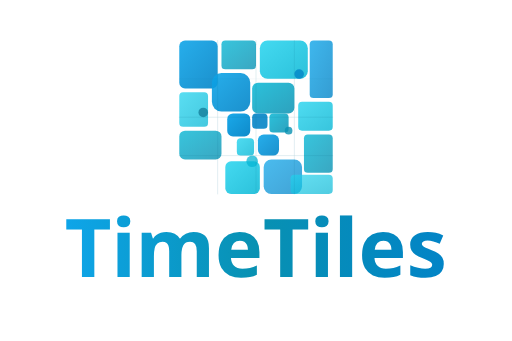
t = 0.00 s
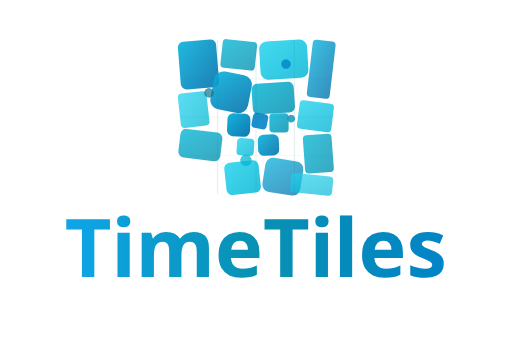
t = 1.08 s
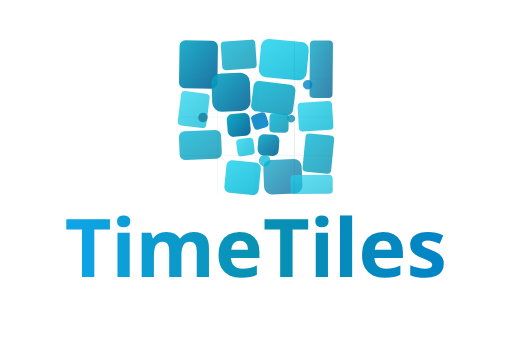
t = 2.17 s
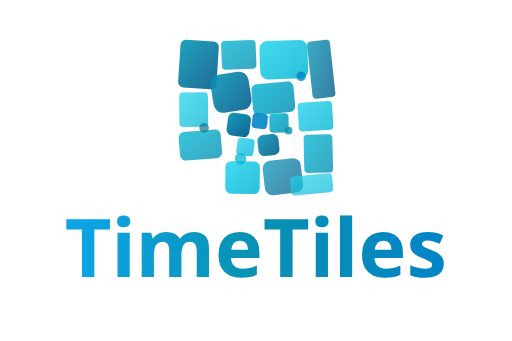
t = 3.25 s
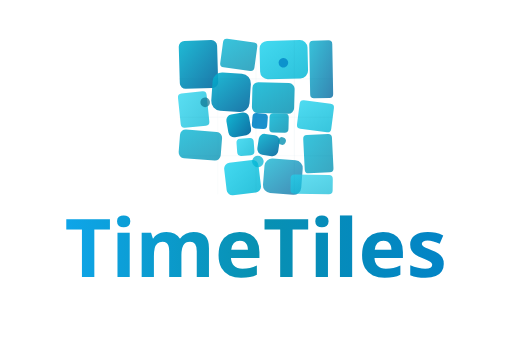
t = 4.33 s
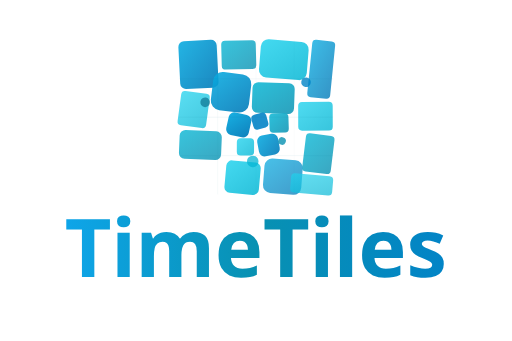
t = 5.42 s

The animated SVG that drew these frames (rendered in a browser with its animation timeline set to each time). Animation: 30 SMIL elements (animate=8,animateTransform=22); one cycle of 6.50 s, repeats indefinitely.

<svg width="240" height="160" viewBox="0 0 240 160" xmlns="http://www.w3.org/2000/svg">
  <defs>
    <linearGradient id="moveGrad1i" x1="0%" y1="0%" x2="100%" y2="100%">
      <stop offset="0%" style="stop-color:#0ea5e9">
        <animate attributeName="stop-color" values="#0ea5e9;#06b6d4;#0891b2;#06b6d4;#0ea5e9" dur="6s" repeatCount="indefinite"/>
      </stop>
      <stop offset="100%" style="stop-color:#0284c7">
        <animate attributeName="stop-color" values="#0284c7;#0369a1;#075985;#0369a1;#0284c7" dur="6s" repeatCount="indefinite"/>
      </stop>
    </linearGradient>
    <linearGradient id="moveGrad2i" x1="0%" y1="0%" x2="100%" y2="100%">
      <stop offset="0%" style="stop-color:#06b6d4"/>
      <stop offset="100%" style="stop-color:#0891b2"/>
    </linearGradient>
    <linearGradient id="moveGrad3i" x1="0%" y1="0%" x2="100%" y2="100%">
      <stop offset="0%" style="stop-color:#22d3ee"/>
      <stop offset="100%" style="stop-color:#06b6d4"/>
    </linearGradient>
  
    <linearGradient id="textGrad" x1="0%" y1="0%" x2="100%" y2="0%">
      <stop offset="0%" style="stop-color:#0ea5e9"/>
      <stop offset="50%" style="stop-color:#0891b2"/>
      <stop offset="100%" style="stop-color:#0284c7"/>
    </linearGradient>
  </defs>
  
  <!-- Logo scaled and positioned -->
  <g transform="translate(120, 55)">
    <g transform="scale(0.9)">
    <!-- Pendulum swing movement -->
    <g>
      <!-- Large tiles -->
      <rect x="-40" y="-40" width="20" height="25" fill="url(#moveGrad1i)" opacity="0.9" rx="3" ry="3">
        <animateTransform attributeName="transform" type="rotate" 
          values="0 -30 -27.5; -5 -30 -27.5; 0 -30 -27.5; 5 -30 -27.5; 0 -30 -27.5" 
          dur="4s" repeatCount="indefinite"/>
      </rect>
      <rect x="-18" y="-40" width="18" height="15" fill="url(#moveGrad2i)" opacity="0.8" rx="2" ry="2">
        <animateTransform attributeName="transform" type="rotate" 
          values="0 -9 -32.5; 8 -9 -32.5; 0 -9 -32.5; -8 -9 -32.5; 0 -9 -32.5" 
          dur="3.5s" repeatCount="indefinite"/>
      </rect>
      <rect x="2" y="-40" width="25" height="20" fill="url(#moveGrad3i)" opacity="0.85" rx="4" ry="4">
        <animateTransform attributeName="transform" type="rotate" 
          values="0 14.5 -30; -6 14.5 -30; 0 14.5 -30; 6 14.5 -30; 0 14.5 -30" 
          dur="3s" repeatCount="indefinite"/>
      </rect>
      <rect x="28" y="-40" width="12" height="30" fill="url(#moveGrad1i)" opacity="0.8" rx="2" ry="2">
        <animateTransform attributeName="transform" type="rotate" 
          values="0 34 -25; 7 34 -25; 0 34 -25; -7 34 -25; 0 34 -25" 
          dur="4.5s" repeatCount="indefinite"/>
      </rect>
      
      <!-- Medium tiles -->
      <rect x="-40" y="-13" width="15" height="18" fill="url(#moveGrad3i)" opacity="0.75" rx="2" ry="2">
        <animateTransform attributeName="transform" type="rotate" 
          values="0 -32.5 -4; -10 -32.5 -4; 0 -32.5 -4; 10 -32.5 -4; 0 -32.5 -4" 
          dur="3.2s" repeatCount="indefinite"/>
      </rect>
      <rect x="-23" y="-23" width="20" height="20" fill="url(#moveGrad1i)" opacity="0.9" rx="5" ry="5">
        <animateTransform attributeName="transform" type="rotate" 
          values="0 -13 -13; 12 -13 -13; 0 -13 -13; -12 -13 -13; 0 -13 -13" 
          dur="4s" repeatCount="indefinite"/>
      </rect>
      <rect x="-2" y="-18" width="22" height="16" fill="url(#moveGrad2i)" opacity="0.85" rx="3" ry="3">
        <animateTransform attributeName="transform" type="rotate" 
          values="0 9 -10; -8 9 -10; 0 9 -10; 8 9 -10; 0 9 -10" 
          dur="2.8s" repeatCount="indefinite"/>
      </rect>
      <rect x="22" y="-8" width="18" height="15" fill="url(#moveGrad3i)" opacity="0.8" rx="2" ry="2">
        <animateTransform attributeName="transform" type="rotate" 
          values="0 31 -0.5; 9 31 -0.5; 0 31 -0.5; -9 31 -0.5; 0 31 -0.5" 
          dur="3.6s" repeatCount="indefinite"/>
      </rect>
      
      <!-- Small tiles -->
      <rect x="-15" y="-2" width="12" height="12" fill="url(#moveGrad1i)" opacity="0.95" rx="3" ry="3">
        <animateTransform attributeName="transform" type="rotate" 
          values="0 -9 4; -15 -9 4; 0 -9 4; 15 -9 4; 0 -9 4" 
          dur="2s" repeatCount="indefinite"/>
      </rect>
      <rect x="-2" y="-2" width="8" height="8" fill="#0284c7" opacity="0.9" rx="2" ry="2">
        <animateTransform attributeName="transform" type="rotate" 
          values="0 2 2; 20 2 2; 0 2 2; -20 2 2; 0 2 2" 
          dur="3s" repeatCount="indefinite"/>
      </rect>
      <rect x="7" y="-2" width="10" height="10" fill="url(#moveGrad2i)" opacity="0.85" rx="2" ry="2">
        <animateTransform attributeName="transform" type="rotate" 
          values="0 12 3; -12 12 3; 0 12 3; 12 12 3; 0 12 3" 
          dur="2.2s" repeatCount="indefinite"/>
      </rect>
      <rect x="-10" y="11" width="9" height="9" fill="url(#moveGrad3i)" opacity="0.8" rx="2" ry="2">
        <animateTransform attributeName="transform" type="rotate" 
          values="0 -5.5 15.5; 10 -5.5 15.5; 0 -5.5 15.5; -10 -5.5 15.5; 0 -5.5 15.5" 
          dur="2.7s" repeatCount="indefinite"/>
      </rect>
      <rect x="1" y="9" width="11" height="11" fill="url(#moveGrad1i)" opacity="0.9" rx="3" ry="3">
        <animateTransform attributeName="transform" type="rotate" 
          values="0 6.5 14.5; -11 6.5 14.5; 0 6.5 14.5; 11 6.5 14.5; 0 6.5 14.5" 
          dur="2.4s" repeatCount="indefinite"/>
      </rect>
      
      <!-- Bottom section tiles -->
      <rect x="-40" y="7" width="22" height="15" fill="url(#moveGrad2i)" opacity="0.8" rx="3" ry="3">
        <animateTransform attributeName="transform" type="rotate" 
          values="0 -29 14.5; 8 -29 14.5; 0 -29 14.5; -8 -29 14.5; 0 -29 14.5" 
          dur="3.8s" repeatCount="indefinite"/>
      </rect>
      <rect x="-16" y="23" width="18" height="17" fill="url(#moveGrad3i)" opacity="0.85" rx="3" ry="3">
        <animateTransform attributeName="transform" type="rotate" 
          values="0 -7 31.5; -9 -7 31.5; 0 -7 31.5; 9 -7 31.5; 0 -7 31.5" 
          dur="3.3s" repeatCount="indefinite"/>
      </rect>
      <rect x="4" y="22" width="20" height="18" fill="url(#moveGrad1i)" opacity="0.75" rx="4" ry="4">
        <animateTransform attributeName="transform" type="rotate" 
          values="0 14 31; 10 14 31; 0 14 31; -10 14 31; 0 14 31" 
          dur="3.9s" repeatCount="indefinite"/>
      </rect>
      <rect x="25" y="9" width="15" height="20" fill="url(#moveGrad2i)" opacity="0.8" rx="2" ry="2">
        <animateTransform attributeName="transform" type="rotate" 
          values="0 32.5 19; -7 32.5 19; 0 32.5 19; 7 32.5 19; 0 32.5 19" 
          dur="3.1s" repeatCount="indefinite"/>
      </rect>
      <rect x="18" y="30" width="22" height="10" fill="url(#moveGrad3i)" opacity="0.7" rx="2" ry="2">
        <animateTransform attributeName="transform" type="rotate" 
          values="0 29 35; 6 29 35; 0 29 35; -6 29 35; 0 29 35" 
          dur="4.2s" repeatCount="indefinite"/>
      </rect>
      
      <!-- Circular accents -->
      <circle cx="-27.5" cy="-2.5" r="2.5" fill="#0e7490" opacity="0.7">
        <animateTransform attributeName="transform" type="rotate" 
          values="0 0 0; -25 0 0; 0 0 0; 25 0 0; 0 0 0" 
          dur="1.5s" repeatCount="indefinite"/>
      </circle>
      <circle cx="17" cy="7" r="2" fill="#0891b2" opacity="0.8">
        <animateTransform attributeName="transform" type="rotate" 
          values="0 0 0; 30 0 0; 0 0 0; -30 0 0; 0 0 0" 
          dur="1.3s" repeatCount="indefinite"/>
      </circle>
      <circle cx="-2" cy="23" r="3" fill="#06b6d4" opacity="0.75">
        <animateTransform attributeName="transform" type="rotate" 
          values="0 0 0; -20 0 0; 0 0 0; 20 0 0; 0 0 0" 
          dur="1.8s" repeatCount="indefinite"/>
      </circle>
      <circle cx="22.5" cy="-22.5" r="2.5" fill="#0284c7" opacity="0.8">
        <animateTransform attributeName="transform" type="rotate" 
          values="0 0 0; 22 0 0; 0 0 0; -22 0 0; 0 0 0" 
          dur="1.6s" repeatCount="indefinite"/>
      </circle>
    </g>
    
    <!-- Grid overlay -->
    <g stroke="#0e7490" stroke-width="0.2" fill="none" opacity="0.3">
      <line x1="-40" y1="-20" x2="40" y2="-20" stroke-linecap="round">
        <animate attributeName="opacity" values="0.3;0.5;0.3;0.1;0.3" dur="4s" repeatCount="indefinite"/>
      </line>
      <line x1="-40" y1="0" x2="40" y2="0" stroke-linecap="round">
        <animate attributeName="opacity" values="0.3;0.5;0.3;0.1;0.3" dur="4s" begin="0.5s" repeatCount="indefinite"/>
      </line>
      <line x1="-40" y1="20" x2="40" y2="20" stroke-linecap="round">
        <animate attributeName="opacity" values="0.3;0.5;0.3;0.1;0.3" dur="4s" begin="1s" repeatCount="indefinite"/>
      </line>
      <line x1="-20" y1="-40" x2="-20" y2="40" stroke-linecap="round">
        <animate attributeName="opacity" values="0.3;0.5;0.3;0.1;0.3" dur="4s" begin="1.5s" repeatCount="indefinite"/>
      </line>
      <line x1="0" y1="-40" x2="0" y2="40" stroke-linecap="round">
        <animate attributeName="opacity" values="0.3;0.5;0.3;0.1;0.3" dur="4s" begin="2s" repeatCount="indefinite"/>
      </line>
      <line x1="20" y1="-40" x2="20" y2="40" stroke-linecap="round">
        <animate attributeName="opacity" values="0.3;0.5;0.3;0.1;0.3" dur="4s" begin="2.5s" repeatCount="indefinite"/>
      </line>
    </g>
  
    </g>
  </g>
  
  <!-- Text centered below -->
  <text x="120" y="130" font-family="system-ui, -apple-system, 'Segoe UI', Roboto, 'Helvetica Neue', Arial, sans-serif" font-size="38" font-weight="700" fill="url(#textGrad)" text-anchor="middle">
    TimeTiles
  </text>
</svg>